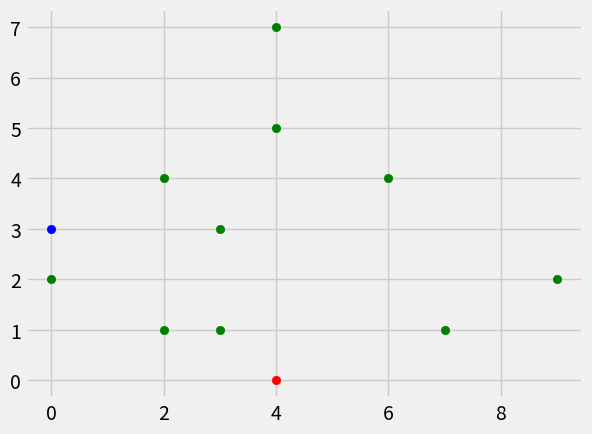

Write the Python code that produced this figure.
import matplotlib.pyplot as plt
from matplotlib import style
style.use('fivethirtyeight')
import random
x_cor = []
y_cor = []
for i in range(10):
    x_cor.append(random.randint(0, 9))
    y_cor.append(random.randint(0, 10))
print("x_cor :", x_cor)
print("y_cor :", y_cor)

sum_x = 0
for i in x_cor:
    sum_x = sum_x+int(i)
mean_x = sum_x/len(x_cor)

sum_y = 0
for i in y_cor:
    sum_y = sum_y+int(i)
mean_y = sum_y/len(y_cor)

print("mean_x :", mean_x)
print("mean_y :", mean_y)

sd_x = 0
x = []
for i in range(4):
    x.append(random.randint(0,5))
print("x_samples :", x)
for i in x:
    j = int(i)
    sd_x = sd_x+(j - mean_x)**2
sd_x = sd_x**0.5
sd_x = sd_x/(len(x)-1)
print("sd_x :",sd_x)

sd_y = 0
y = []
for i in range(4):
    y.append(random.randint(0,5))
print("y_samples :", y)
for i in y:
    j = int(i)
    sd_y = sd_x+(j - mean_y)**2
sd_y = sd_y**0.5
sd_y = sd_y/(len(y)-1)
print("sd_y :",sd_y)

#plt.scatter(x_cor,zeros,color='r')
plt.scatter(x_cor,y_cor,color='g')
plt.scatter(mean_x,0,color='r')
plt.scatter(0,mean_y,color='b')
plt.show()

def co_effecient_correlation():
    global x_cor, mean_x
    global y_cor, mean_y
    nr0 = 0
    for i in x_cor:
        i = int(i)
        nr0 = nr0 + (i - mean_x)
    nr1 = 0
    for i in y_cor:
        i = int(i)
        nr1 = nr1 + (i - mean_y)
    nr = nr0*nr1

    dr0 = 0
    for i in x_cor:
        i = int(i)
        dr0 = dr0 + (i - mean_x)**2
    dr1 = 0
    for i in y_cor:
        i = int(i)
        dr1 = dr1 + (i - mean_y)**2
    dr = (dr0*dr1)**0.5
    r = nr/dr
    print(r)
co_effecient_correlation()
